Run: headless pygame with SDL's dummy video driver; simulated clock (each Clock.tick advances the game by its frame time, no real sleeping); random seed 0; keys injected as events and as key.get_pressed() state; mouse plan: one left click at the window centre at the start of phase 2, then a move to the lower-right quarter at the start of phase 3.
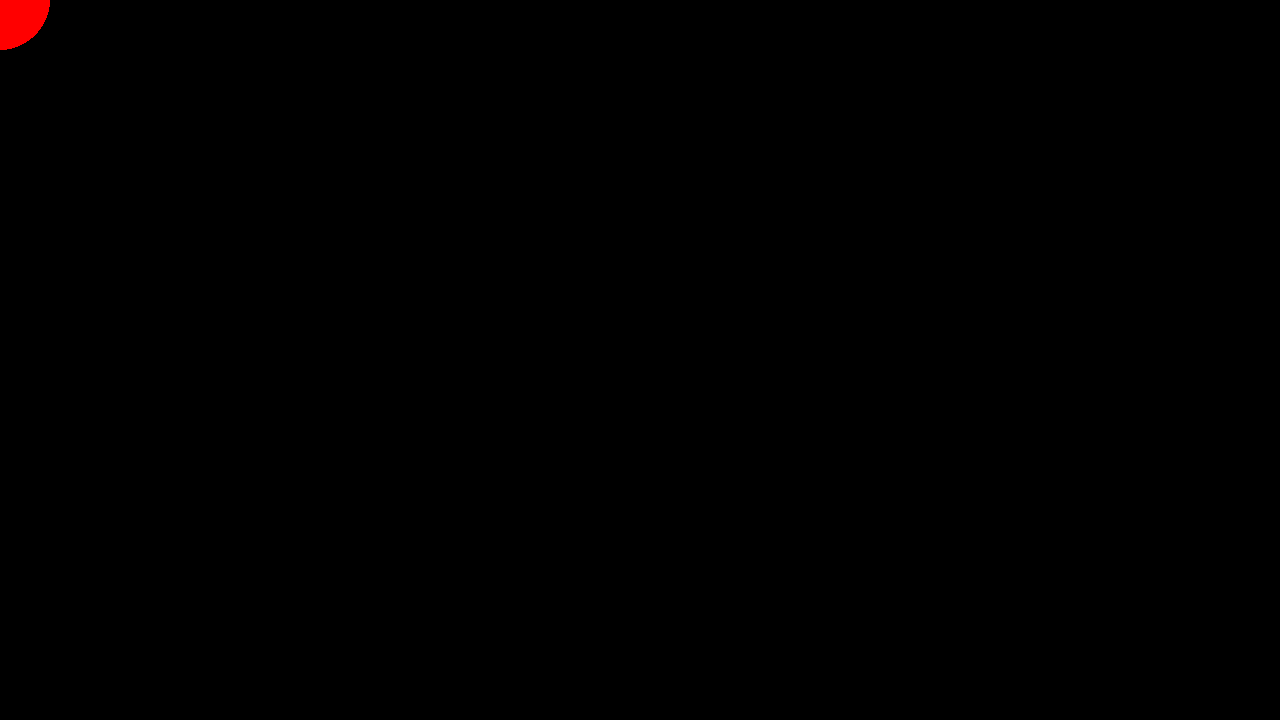
Frame 1 of 4 · flips 1–60 · no input
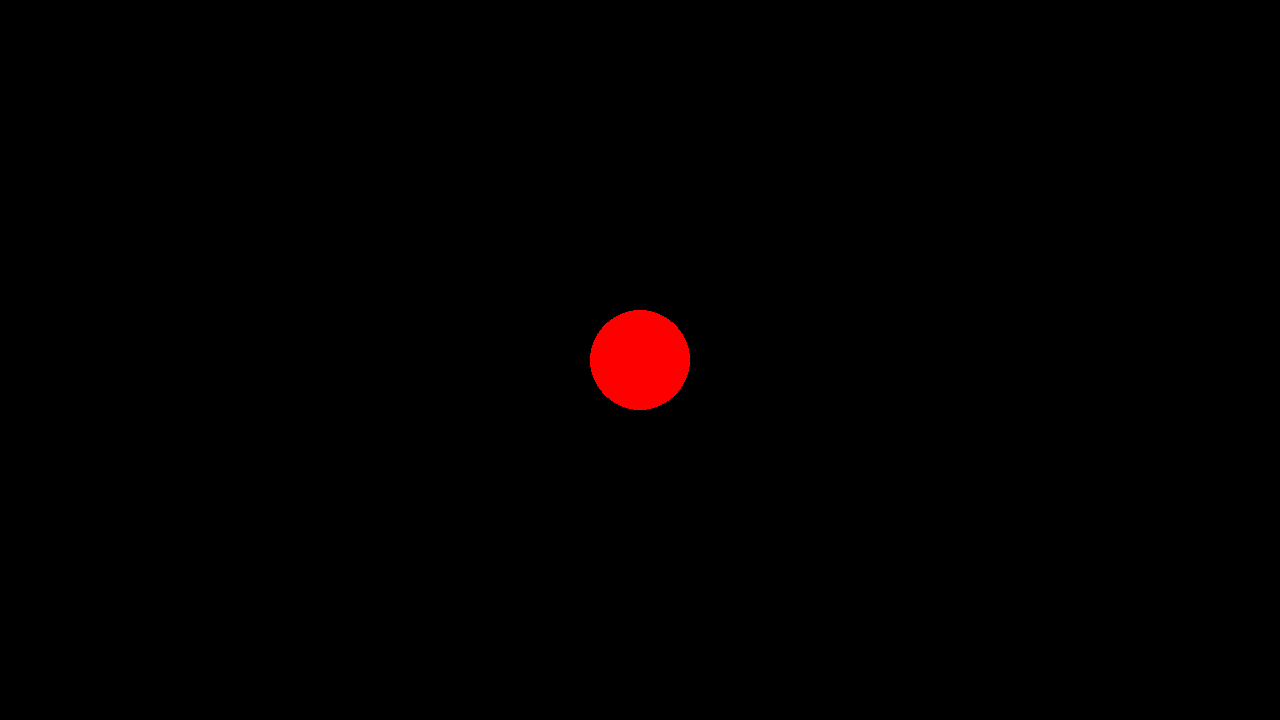
Frame 2 of 4 · flips 61–180 · clicked the window centre · tapped SPACE, RETURN · held RIGHT (→), D
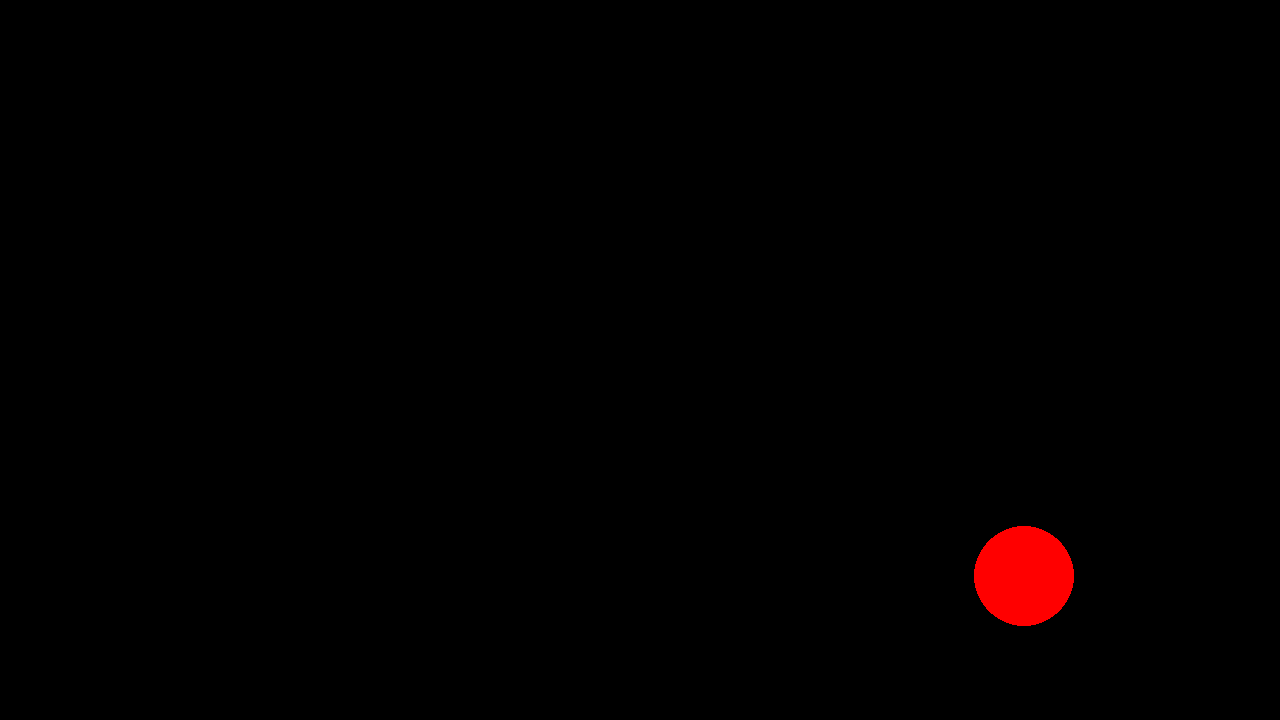
Frame 3 of 4 · flips 181–300 · moved the mouse to the lower-right quarter · held DOWN (↓), S
Frame 4 of 4 · flips 301–420 · held LEFT (←), A, UP (↑), W · screen unchanged from frame 3, image omitted

The pygame program that drew these frames:

import pygame

pygame.init()
clock = pygame.time.Clock()

screen = pygame.display.set_mode((1280, 720))
pygame.display.set_caption("Mr.Spinny")
screen.fill((0, 0, 0))


is_running = True

while is_running:
    for event in pygame.event.get():
        if event.type == pygame.QUIT:
            is_running = False
            
    screen.fill((0, 0, 0))
    x, y = pygame.mouse.get_pos()
    pygame.draw.circle(screen, (255, 0, 0), (x, y), 50)
    clock.tick(60)
    
   
    print(x, y)
    pygame.display.flip()
    
    

pygame.quit()
